Run: headless pygame with SDL's dummy video driver; simulated clock (each Clock.tick advances the game by its frame time, no real sleeping); random seed 0; keys injected as events and as key.get_pressed() state; no mouse input.
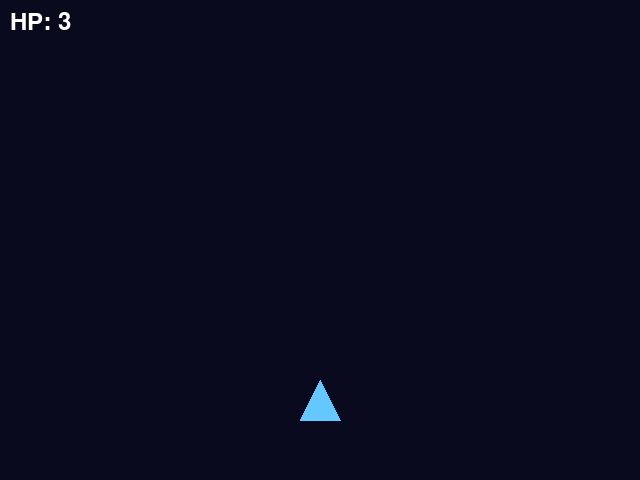
Frame 1 of 4 · flips 1–60 · no input
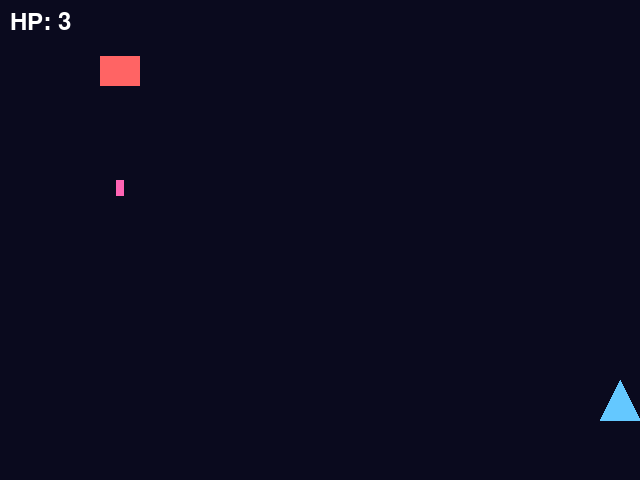
Frame 2 of 4 · flips 61–180 · tapped SPACE, RETURN · held RIGHT (→), D
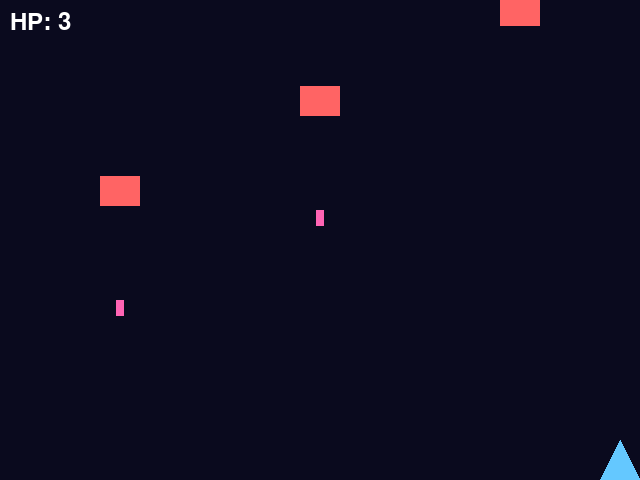
Frame 3 of 4 · flips 181–300 · held DOWN (↓), S
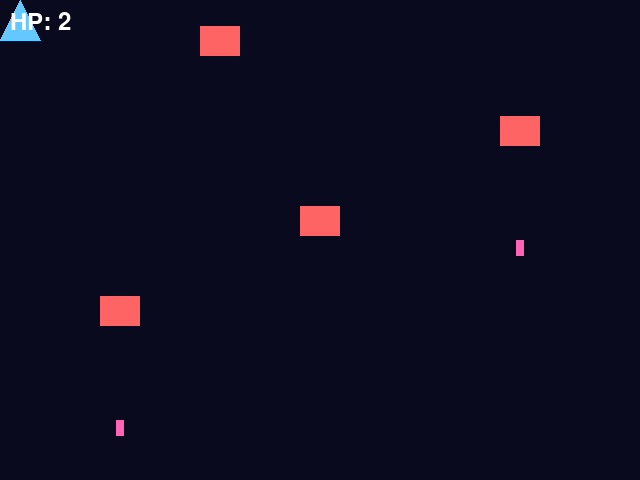
Frame 4 of 4 · flips 301–420 · held LEFT (←), A, UP (↑), W

The pygame program that drew these frames:

# pygame をインポートする
import pygame

# pygame を初期化する
pygame.init()

# screen に640×480のpygame画面をセットする
screen = pygame.display.set_mode((640, 480))
# pygame画面のタイトルに「ボスが強すぎる」をセットする
pygame.display.set_caption("ボスが強すぎる")

# 画面更新の間隔を調整する時計を用意する（後でclock.tick(60)に使う）
# clock に pygame.time.Clock() で作った時計を入れる
clock = pygame.time.Clock()
# Noneで同梱のFreeSans Boldを選び、自機とボスのHP表示用にサイズ36（ピクセル単位）を指定する
# font に pygame.font.Font(None, 36) で作ったフォントを入れる
font = pygame.font.Font(None, 36)

# player_x に320を入れる
player_x = 320
# player_y に400を入れる
player_y = 400
# player_speed に5を入れる
player_speed = 5
# player_hp に3を入れる
player_hp = 3

# bullets に空のリストを入れる
bullets = []
# bullet_speed に8を入れる
bullet_speed = 8

# enemy_speed に1を入れる
enemy_speed = 1


# Enemy クラスを定義する
class Enemy:
    # __init__ を定義する
    def __init__(self, x, fire_interval):
        # self.x に x を入れる
        self.x = x
        # self.y に -20 を入れる
        self.y = -20
        # self.fire_interval に fire_interval を入れる
        self.fire_interval = fire_interval
        # self.fire_timer に0を入れる
        self.fire_timer = 0

    # move を定義する
    def move(self):
        # self.y に self.y と enemy_speed を足した値を入れる
        self.y = self.y + enemy_speed

    # ready_to_fire を定義する
    def ready_to_fire(self):
        # self.fire_timer に self.fire_timer と1を足した値を入れる
        self.fire_timer = self.fire_timer + 1

        # self.fire_timer が self.fire_interval 以上なら
        if self.fire_timer >= self.fire_interval:
            # self.fire_timer に0を入れる
            self.fire_timer = 0
            # True を返す
            return True

        # False を返す
        return False


# enemies に空のリストを入れる
enemies = []

# spawn_positions_x に120、320、520、220、420、100、540を入れる
spawn_positions_x = [120, 320, 520, 220, 420, 100, 540]
# enemy_fire_intervals に60、90、120、75、105、80、110を入れる
enemy_fire_intervals = [60, 90, 120, 75, 105, 80, 110]
# spawn_interval に90を入れる
spawn_interval = 90
# spawn_timer に0を入れる
spawn_timer = 0
# spawn_index に0を入れる
spawn_index = 0
# total_enemies に len(spawn_positions_x) をセットする
total_enemies = len(spawn_positions_x)

# enemy_bullets に空のリストを入れる
enemy_bullets = []
# enemy_bullet_speed に4を入れる
enemy_bullet_speed = 4

# boss_active に False を入れる
boss_active = False
# boss_x に320を入れる
boss_x = 320
# boss_y に90を入れる
boss_y = 90
# boss_hp に50を入れる
boss_hp = 50

# boss_bullets に空のリストを入れる
boss_bullets = []
# boss_bullet_speed に4を入れる
boss_bullet_speed = 4
# boss_fire_interval に120を入れる
boss_fire_interval = 120
# boss_fire_timer に0を入れる
boss_fire_timer = 0
# boss_bullet_width に48を入れる
boss_bullet_width = 48
# boss_bullet_height に48を入れる
boss_bullet_height = 48

# game_clear に False を入れる
game_clear = False
# running に True を入れる
running = True

# running が True の間、繰り返す
while running:
    # pygameで起きたイベントを1つずつ event に入れて繰り返す
    for event in pygame.event.get():
        # event.type が pygame.QUIT なら
        if event.type == pygame.QUIT:
            # running に False を入れる
            running = False

        # event.type が pygame.KEYDOWN なら
        if event.type == pygame.KEYDOWN:
            # event.key が pygame.K_SPACE なら
            if event.key == pygame.K_SPACE:
                # bullets に [player_x, player_y - 20] を追加する
                bullets.append([player_x, player_y - 20])

    # keys に pygame.key.get_pressed() の戻り値を入れる
    keys = pygame.key.get_pressed()

    # keys[pygame.K_LEFT] が True なら
    if keys[pygame.K_LEFT]:
        # player_x に player_x から player_speed を引いた値を入れる
        player_x = player_x - player_speed
    # keys[pygame.K_RIGHT] が True なら
    if keys[pygame.K_RIGHT]:
        # player_x に player_x と player_speed を足した値を入れる
        player_x = player_x + player_speed
    # keys[pygame.K_UP] が True なら
    if keys[pygame.K_UP]:
        # player_y に player_y から player_speed を引いた値を入れる
        player_y = player_y - player_speed
    # keys[pygame.K_DOWN] が True なら
    if keys[pygame.K_DOWN]:
        # player_y に player_y と player_speed を足した値を入れる
        player_y = player_y + player_speed

    # player_x に max(20, min(620, player_x)) の値を入れる
    player_x = max(20, min(620, player_x))
    # player_y に max(20, min(460, player_y)) の値を入れる
    player_y = max(20, min(460, player_y))

    # spawn_timer に spawn_timer と1を足した値を入れる
    spawn_timer = spawn_timer + 1
    # spawn_timer が spawn_interval 以上なら
    if spawn_timer >= spawn_interval:
        # spawn_index が len(spawn_positions_x) より小さいなら
        if spawn_index < len(spawn_positions_x):
            # enemies に Enemy(spawn_positions_x[spawn_index], enemy_fire_intervals[spawn_index]) を追加する
            enemies.append(Enemy(spawn_positions_x[spawn_index], enemy_fire_intervals[spawn_index]))
            # spawn_index に spawn_index と1を足した値を入れる
            spawn_index = spawn_index + 1
            # spawn_timer に0を入れる
            spawn_timer = 0

    # bullets から bullet を1つずつ取り出して繰り返す
    for bullet in bullets:
        # bullet[1] に bullet[1] から bullet_speed を引いた値を入れる
        bullet[1] = bullet[1] - bullet_speed
    # bullets に bullet[1] > -20 の bullet だけを入れる
    bullets = [bullet for bullet in bullets if bullet[1] > -20]

    # enemies から enemy を1つずつ取り出して繰り返す
    for enemy in enemies:
        # enemy.move() を実行する
        enemy.move()
    # enemies に enemy.y < 520 の enemy だけを入れる
    enemies = [enemy for enemy in enemies if enemy.y < 520]

    # enemies から enemy を1つずつ取り出して繰り返す
    for enemy in enemies:
        # enemy.ready_to_fire() が True なら
        if enemy.ready_to_fire():
            # enemy_bullets に [enemy.x, enemy.y + 20] を追加する
            enemy_bullets.append([enemy.x, enemy.y + 20])

    # enemy_bullets から enemy_bullet を1つずつ取り出して繰り返す
    for enemy_bullet in enemy_bullets:
        # enemy_bullet[1] に enemy_bullet[1] と enemy_bullet_speed を足した値を入れる
        enemy_bullet[1] = enemy_bullet[1] + enemy_bullet_speed

    # enemy_bullets に enemy_bullet[1] < 500 の enemy_bullet だけを入れる
    enemy_bullets = [
        enemy_bullet
        for enemy_bullet in enemy_bullets
        if enemy_bullet[1] < 500
    ]

    # bullets_to_remove に空のリストを入れる
    bullets_to_remove = []
    # enemies_to_remove に空のリストを入れる
    enemies_to_remove = []

    # bullets から bullet を1つずつ取り出して繰り返す
    for bullet in bullets:
        # bullet_rect に pygame.Rect(bullet[0] - 3, bullet[1] - 10, 6, 20) をセットする
        bullet_rect = pygame.Rect(
            bullet[0] - 3,
            bullet[1] - 10,
            6,
            20
        )

        # enemies から enemy を1つずつ取り出して繰り返す
        for enemy in enemies:
            # enemy_rect に pygame.Rect(enemy.x - 20, enemy.y - 15, 40, 30) をセットする
            enemy_rect = pygame.Rect(
                enemy.x - 20,
                enemy.y - 15,
                40,
                30
            )

            # bullet_rect.colliderect(enemy_rect) が True なら
            if bullet_rect.colliderect(enemy_rect):
                # bullets_to_remove に bullet を追加する
                bullets_to_remove.append(bullet)
                # enemies_to_remove に enemy を追加する
                enemies_to_remove.append(enemy)

        # boss_active が True なら
        if boss_active:
            # boss_rect に pygame.Rect(boss_x - 60, boss_y - 30, 120, 60) をセットする
            boss_rect = pygame.Rect(
                boss_x - 60,
                boss_y - 30,
                120,
                60
            )

            # bullet_rect.colliderect(boss_rect) が True なら
            if bullet_rect.colliderect(boss_rect):
                # bullets_to_remove に bullet を追加する
                bullets_to_remove.append(bullet)
                # boss_hp に boss_hp から1を引いた値を入れる
                boss_hp = boss_hp - 1

    # bullets_to_remove から bullet を1つずつ取り出して繰り返す
    for bullet in bullets_to_remove:
        # bullet が bullets に含まれているなら
        if bullet in bullets:
            # bullets から bullet を削除する
            bullets.remove(bullet)

    # enemies_to_remove から enemy を1つずつ取り出して繰り返す
    for enemy in enemies_to_remove:
        # enemy が enemies に含まれているなら
        if enemy in enemies:
            # enemies から enemy を削除する
            enemies.remove(enemy)

    # spawn_index が total_enemies 以上で、enemies が空で、boss_active が False なら
    if (
        spawn_index >= total_enemies
        and not enemies
        and not boss_active
    ):
        # boss_active に True を入れる
        boss_active = True
        # bullets を空にする
        bullets.clear()

    # boss_active が True なら
    if boss_active:
        # boss_fire_timer に boss_fire_timer と1を足した値を入れる
        boss_fire_timer = boss_fire_timer + 1

        # boss_fire_timer が boss_fire_interval 以上なら
        if boss_fire_timer >= boss_fire_interval:
            # boss_bullets に [boss_x, boss_y + 40] を追加する
            boss_bullets.append([boss_x, boss_y + 40])
            # boss_fire_timer に0を入れる
            boss_fire_timer = 0

    # boss_bullets から boss_bullet を1つずつ取り出して繰り返す
    for boss_bullet in boss_bullets:
        # boss_bullet[1] に boss_bullet[1] と boss_bullet_speed を足した値を入れる
        boss_bullet[1] = boss_bullet[1] + boss_bullet_speed

    # boss_bullets に boss_bullet[1] < 520 の boss_bullet だけを入れる
    boss_bullets = [
        boss_bullet
        for boss_bullet in boss_bullets
        if boss_bullet[1] < 520
    ]

    # player_rect に pygame.Rect(player_x - 20, player_y - 20, 40, 40) をセットする
    player_rect = pygame.Rect(
        player_x - 20,
        player_y - 20,
        40,
        40
    )

    # enemy_bullets_to_remove に空のリストを入れる
    enemy_bullets_to_remove = []

    # enemy_bullets から enemy_bullet を1つずつ取り出して繰り返す
    for enemy_bullet in enemy_bullets:
        # enemy_bullet_rect に pygame.Rect(enemy_bullet[0] - 4, enemy_bullet[1] - 8, 8, 16) をセットする
        enemy_bullet_rect = pygame.Rect(
            enemy_bullet[0] - 4,
            enemy_bullet[1] - 8,
            8,
            16
        )

        # enemy_bullet_rect.colliderect(player_rect) が True なら
        if enemy_bullet_rect.colliderect(player_rect):
            # enemy_bullets_to_remove に enemy_bullet を追加する
            enemy_bullets_to_remove.append(enemy_bullet)
            # player_hp に player_hp から1を引いた値を入れる
            player_hp = player_hp - 1

    # enemy_bullets_to_remove から enemy_bullet を1つずつ取り出して繰り返す
    for enemy_bullet in enemy_bullets_to_remove:
        # enemy_bullet が enemy_bullets に含まれているなら
        if enemy_bullet in enemy_bullets:
            # enemy_bullets から enemy_bullet を削除する
            enemy_bullets.remove(enemy_bullet)

    # boss_bullets_to_remove に空のリストを入れる
    boss_bullets_to_remove = []

    # boss_bullets から boss_bullet を1つずつ取り出して繰り返す
    for boss_bullet in boss_bullets:
        # boss_bullet_rect に pygame.Rect(boss_bullet[0] - boss_bullet_width // 2, boss_bullet[1], boss_bullet_width, boss_bullet_height) をセットする
        boss_bullet_rect = pygame.Rect(
            boss_bullet[0] - boss_bullet_width // 2,
            boss_bullet[1],
            boss_bullet_width,
            boss_bullet_height
        )

        # boss_bullet_rect.colliderect(player_rect) が True なら
        if boss_bullet_rect.colliderect(player_rect):
            # boss_bullets_to_remove に boss_bullet を追加する
            boss_bullets_to_remove.append(boss_bullet)
            # player_hp に player_hp から1を引いた値を入れる
            player_hp = player_hp - 1

    # boss_bullets_to_remove から boss_bullet を1つずつ取り出して繰り返す
    for boss_bullet in boss_bullets_to_remove:
        # boss_bullet が boss_bullets に含まれているなら
        if boss_bullet in boss_bullets:
            # boss_bullets から boss_bullet を削除する
            boss_bullets.remove(boss_bullet)

    # player_hp が0以下なら
    if player_hp <= 0:
        # running に False を入れる
        running = False

    # boss_active が True で boss_hp が0以下なら
    if boss_active and boss_hp <= 0:
        # game_clear に True を入れる
        game_clear = True
        # running に False を入れる
        running = False

    # screen を (10, 10, 30) で塗る
    screen.fill((10, 10, 30))

    # player_points に (player_x, player_y - 20)、(player_x - 20, player_y + 20)、(player_x + 20, player_y + 20) を入れる
    player_points = [
        (player_x, player_y - 20),
        (player_x - 20, player_y + 20),
        (player_x + 20, player_y + 20)
    ]

    # screen に (100, 200, 255) と player_points を使った多角形を描く
    pygame.draw.polygon(screen, (100, 200, 255), player_points)

    # bullets から bullet を1つずつ取り出して繰り返す
    for bullet in bullets:
        # screen に (255, 240, 100) と (bullet[0] - 3, bullet[1] - 10, 6, 20) を使った四角形を描く
        pygame.draw.rect(
            screen,
            (255, 240, 100),
            (bullet[0] - 3, bullet[1] - 10, 6, 20)
        )

    # enemies から enemy を1つずつ取り出して繰り返す
    for enemy in enemies:
        # screen に (255, 100, 100) と (enemy.x - 20, enemy.y - 15, 40, 30) を使った四角形を描く
        pygame.draw.rect(
            screen,
            (255, 100, 100),
            (enemy.x - 20, enemy.y - 15, 40, 30)
        )

    # enemy_bullets から enemy_bullet を1つずつ取り出して繰り返す
    for enemy_bullet in enemy_bullets:
        # screen に (255, 100, 180) と (enemy_bullet[0] - 4, enemy_bullet[1] - 8, 8, 16) を使った四角形を描く
        pygame.draw.rect(
            screen,
            (255, 100, 180),
            (enemy_bullet[0] - 4, enemy_bullet[1] - 8, 8, 16)
        )

    # boss_active が True なら
    if boss_active:
        # screen に (180, 80, 255) と (boss_x - 60, boss_y - 30, 120, 60) を使った四角形を描く
        pygame.draw.rect(
            screen,
            (180, 80, 255),
            (boss_x - 60, boss_y - 30, 120, 60)
        )

        # boss_bullets から boss_bullet を1つずつ取り出して繰り返す
        for boss_bullet in boss_bullets:
            # screen に (255, 80, 80) と (boss_bullet[0] - boss_bullet_width // 2, boss_bullet[1], boss_bullet_width, boss_bullet_height) を使った四角形を描く
            pygame.draw.rect(
                screen,
                (255, 80, 80),
                (
                    boss_bullet[0] - boss_bullet_width // 2,
                    boss_bullet[1],
                    boss_bullet_width,
                    boss_bullet_height
                )
            )

        # boss_text に font.render(f"BOSS HP: {boss_hp}", True, (255, 255, 255)) をセットする
        boss_text = font.render(
            f"BOSS HP: {boss_hp}",
            True,
            (255, 255, 255)
        )
        # screen に boss_text を (220, 10) の位置へ描く
        screen.blit(boss_text, (220, 10))

    # hp_text に font.render(f"HP: {player_hp}", True, (255, 255, 255)) をセットする
    hp_text = font.render(
        f"HP: {player_hp}",
        True,
        (255, 255, 255)
    )
    # screen に hp_text を (10, 10) の位置へ描く
    screen.blit(hp_text, (10, 10))

    # このフレームの描画内容を画面に反映する
    pygame.display.flip()
    # 1秒間に60回を上限にして clock を進める
    clock.tick(60)

# pygame を終了する
pygame.quit()

# game_clear が True なら
if game_clear:
    # "GAME CLEAR" を表示する
    print("GAME CLEAR")
